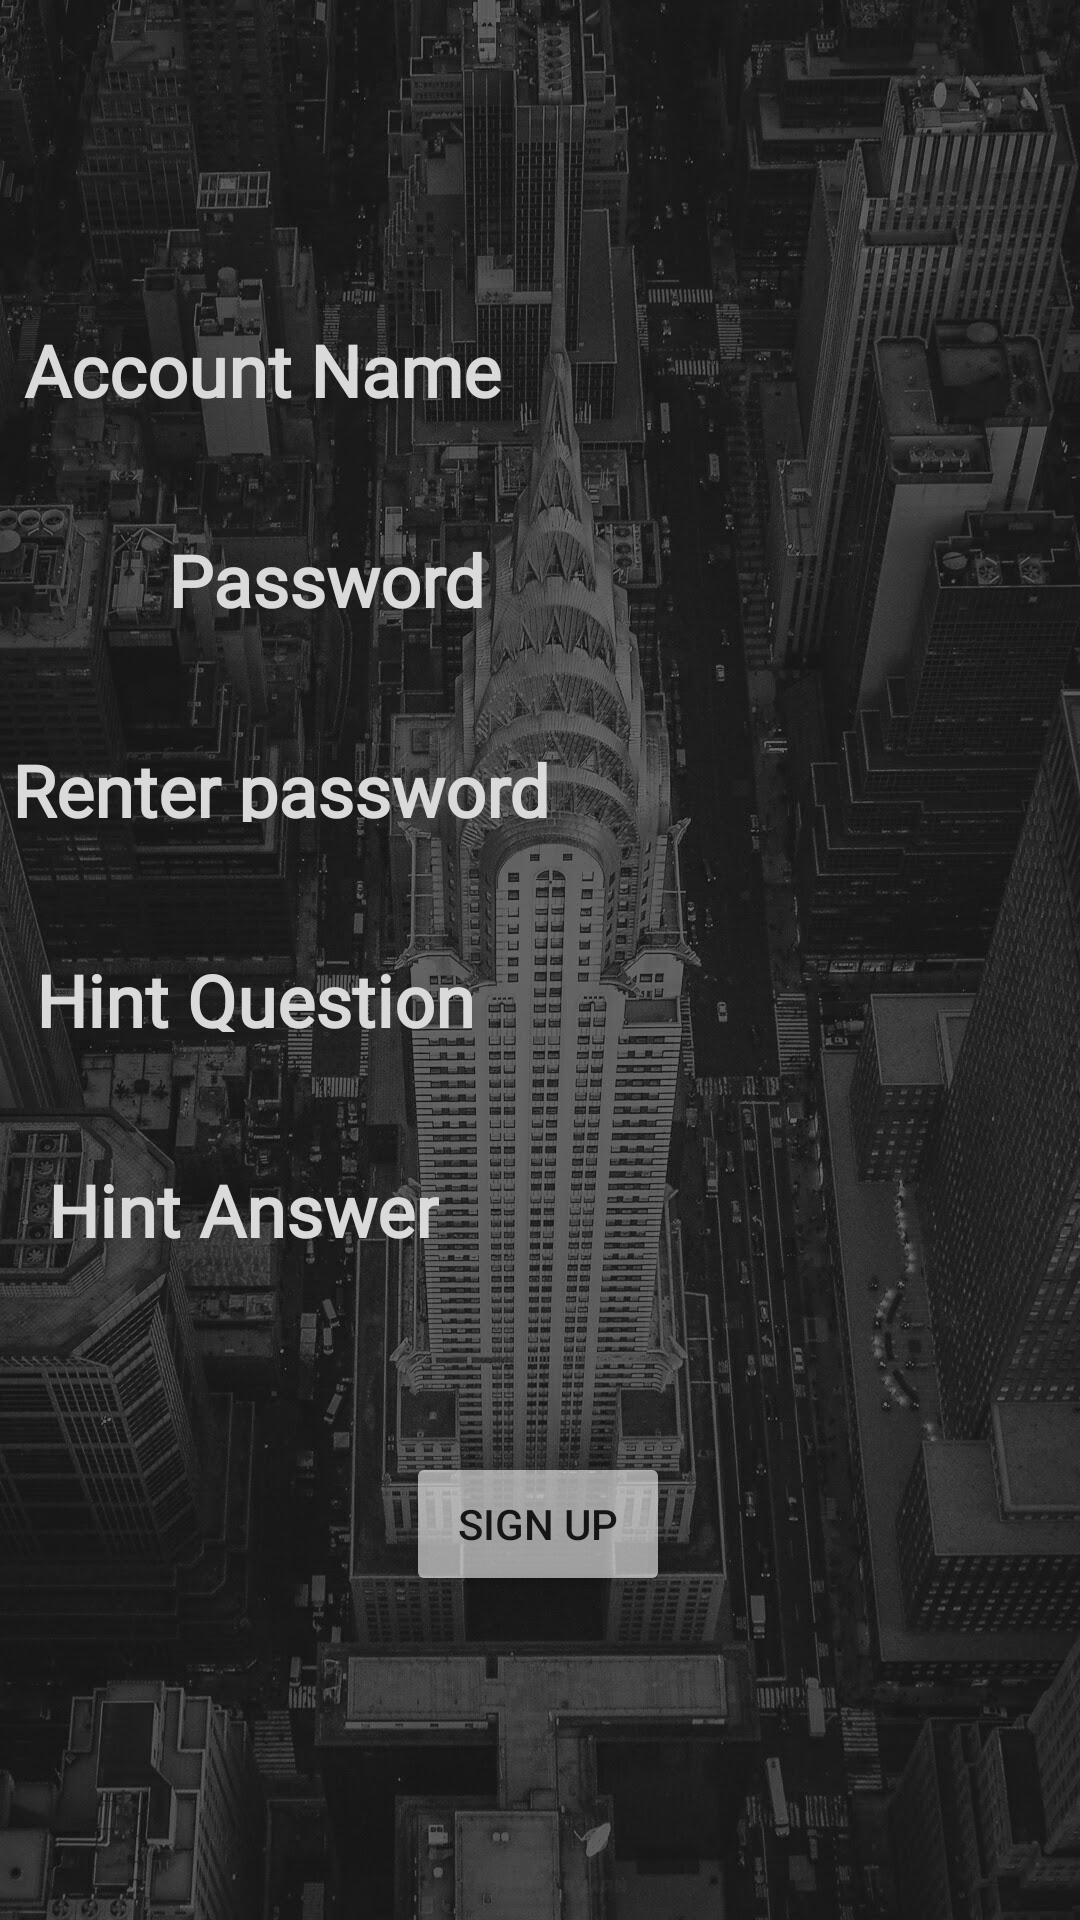

The Android layout XML behind this screen, and the referenced resources:
<!-- AndroidManifest.xml: application theme AppBaseTheme -->
<!-- res/layout/activity_page_sign_up.xml -->
<?xml version="1.0" encoding="utf-8"?>
<androidx.constraintlayout.widget.ConstraintLayout xmlns:android="http://schemas.android.com/apk/res/android"
    xmlns:app="http://schemas.android.com/apk/res-auto"
    xmlns:tools="http://schemas.android.com/tools"
    android:layout_width="match_parent"
    android:layout_height="match_parent"
    tools:context=".Page_sign_up"
    android:background="@drawable/signin">

    <TextView
        android:id="@+id/textView4"
        android:layout_width="wrap_content"
        android:layout_height="27dp"
        android:layout_marginStart="56dp"
        android:fontFamily="@font/arizonia"
        android:text="Password"
        android:textColor="#DADADA"
        android:textSize="24dp"
        android:textStyle="bold"
        app:layout_constraintBottom_toBottomOf="@+id/et_password1"
        app:layout_constraintStart_toStartOf="parent"
        app:layout_constraintTop_toTopOf="@+id/et_password1"
        app:layout_constraintVertical_bias="1.0" />

    <TextView
        android:id="@+id/textView7"
        android:layout_width="wrap_content"
        android:layout_height="27dp"
        android:layout_marginStart="8dp"
        android:fontFamily="@font/arizonia"
        android:text="Account Name"
        android:textColor="#DADADA"
        android:textSize="24dp"
        android:textStyle="bold"
        app:layout_constraintBottom_toBottomOf="@+id/et_account_name"
        app:layout_constraintStart_toStartOf="parent"
        app:layout_constraintTop_toTopOf="@+id/et_account_name"
        app:layout_constraintVertical_bias="1.0" />

    <TextView
        android:id="@+id/textView5"
        android:layout_width="wrap_content"
        android:layout_height="27dp"
        android:layout_marginStart="4dp"
        android:fontFamily="@font/arizonia"
        android:text="Renter password"
        android:textColor="#DADADA"
        android:textSize="24sp"
        android:textStyle="bold"
        app:layout_constraintBottom_toBottomOf="@+id/et_password2"
        app:layout_constraintStart_toStartOf="parent"
        app:layout_constraintTop_toTopOf="@+id/et_password2"
        app:layout_constraintVertical_bias="1.0" />

    <TextView
        android:id="@+id/textView6"
        android:layout_width="wrap_content"
        android:layout_height="27dp"
        android:layout_marginStart="12dp"
        android:fontFamily="@font/arizonia"
        android:text="Hint Question"
        android:textColor="#DADADA"
        android:textSize="24sp"
        android:textStyle="bold"
        app:layout_constraintBottom_toBottomOf="@+id/et_hint"
        app:layout_constraintStart_toStartOf="parent"
        app:layout_constraintTop_toTopOf="@+id/et_hint"
        app:layout_constraintVertical_bias="1.0" />

    <EditText
        android:id="@+id/et_account_name"
        android:layout_width="wrap_content"

        android:layout_height="30dp"
        android:layout_marginTop="104dp"
        android:layout_marginEnd="16dp"
        android:background="@drawable/selector_edit_frame"
        android:ems="10"
        android:inputType="textPersonName"
        app:layout_constraintEnd_toEndOf="parent"
        app:layout_constraintHorizontal_bias="1.0"
        app:layout_constraintStart_toEndOf="@+id/textView7"
        app:layout_constraintTop_toTopOf="parent" />

    <EditText
        android:id="@+id/et_password1"
        android:layout_width="wrap_content"
        android:layout_height="30dp"
        android:layout_marginTop="40dp"
        android:layout_marginEnd="16dp"
        android:background="@drawable/selector_edit_frame"
        android:ems="10"
        android:inputType="textPersonName"
        app:layout_constraintEnd_toEndOf="parent"
        app:layout_constraintHorizontal_bias="0.978"
        app:layout_constraintStart_toEndOf="@+id/textView4"
        app:layout_constraintTop_toBottomOf="@+id/et_account_name" />

    <EditText
        android:id="@+id/et_password2"
        android:layout_width="wrap_content"
        android:layout_height="30dp"
        android:layout_marginTop="40dp"
        android:layout_marginEnd="16dp"
        android:background="@drawable/selector_edit_frame"
        android:ems="10"
        android:inputType="textPersonName"
        app:layout_constraintEnd_toEndOf="parent"
        app:layout_constraintHorizontal_bias="0.962"
        app:layout_constraintStart_toEndOf="@+id/textView5"
        app:layout_constraintTop_toBottomOf="@+id/et_password1" />

    <EditText
        android:id="@+id/et_hint"
        android:layout_width="wrap_content"
        android:layout_height="30dp"
        android:layout_marginTop="40dp"
        android:layout_marginEnd="16dp"
        android:background="@drawable/selector_edit_frame"
        android:ems="10"
        android:inputType="textPersonName"
        app:layout_constraintEnd_toEndOf="parent"
        app:layout_constraintHorizontal_bias="1.0"
        app:layout_constraintStart_toEndOf="@+id/textView6"
        app:layout_constraintTop_toBottomOf="@+id/et_password2" />

    <Button
        android:id="@+id/sign_up2"
        android:layout_width="wrap_content"
        android:layout_height="wrap_content"
        android:layout_marginBottom="108dp"
        android:backgroundTint="#95FFFFFF"
        android:text="sign up"
        app:layout_constraintBottom_toBottomOf="parent"
        app:layout_constraintEnd_toEndOf="parent"
        app:layout_constraintHorizontal_bias="0.498"
        app:layout_constraintStart_toStartOf="parent" />

    <TextView
        android:id="@+id/hint_answer"
        android:layout_width="wrap_content"
        android:layout_height="27dp"
        android:layout_marginStart="16dp"
        android:fontFamily="@font/arizonia"
        android:text="Hint Answer"
        android:textColor="#DADADA"
        android:textSize="24sp"
        android:textStyle="bold"
        app:layout_constraintBottom_toBottomOf="@+id/hint_answers_view"
        app:layout_constraintStart_toStartOf="parent"
        app:layout_constraintTop_toTopOf="@+id/hint_answers_view"
        app:layout_constraintVertical_bias="1.0" />

    <EditText
        android:id="@+id/hint_answers_view"
        android:layout_width="wrap_content"
        android:layout_height="30dp"
        android:layout_marginTop="40dp"
        android:layout_marginEnd="16dp"
        android:background="@drawable/selector_edit_frame"
        android:ems="10"
        android:inputType="textPersonName"
        app:layout_constraintEnd_toEndOf="parent"
        app:layout_constraintHorizontal_bias="1.0"
        app:layout_constraintStart_toEndOf="@+id/hint_answer"
        app:layout_constraintTop_toBottomOf="@+id/et_hint" />

</androidx.constraintlayout.widget.ConstraintLayout>
<!-- resources referenced by this layout -->
<resources>
  <!-- drawable signin: jpg bitmap (drawable-xxhdpi, 321429 bytes) -->
  <style name="AppBaseTheme" parent="AppTheme">
          <item name="android:dropDownListViewStyle">@style/MyListViewStyle</item>AAPT: error: :style&gt;.
          <item name="android:popupMenuStyle">@style/MyPopupStyle</item>
      </style>
  <style name="AppTheme" parent="Theme.AppCompat.Light.NoActionBar">
          
          <item name="colorPrimary">@color/colorPrimary</item>
          <item name="colorPrimaryDark">@color/colorPrimaryDark</item>
          <item name="colorAccent">@color/colorAccent</item>
  
  
      </style>
  <style name="MyListViewStyle">
          <item name="android:divider">#F3BA6161</item>
          <item name="android:dividerHeight">1px</item>
      </style>
  <style name="MyPopupStyle" parent="Widget.AppCompat.PopupMenu">
          <item name="android:popupBackground">#668C8C8C</item>
          <item name="android:textColor">@color/black</item>
          <item name="android:textAlignment">center</item>
      </style>
  <color name="colorPrimary">#6200EE</color>
  <color name="colorPrimaryDark">#3700B3</color>
  <color name="colorAccent">#03DAC5</color>
  <color name="black">#000000</color>
</resources>
